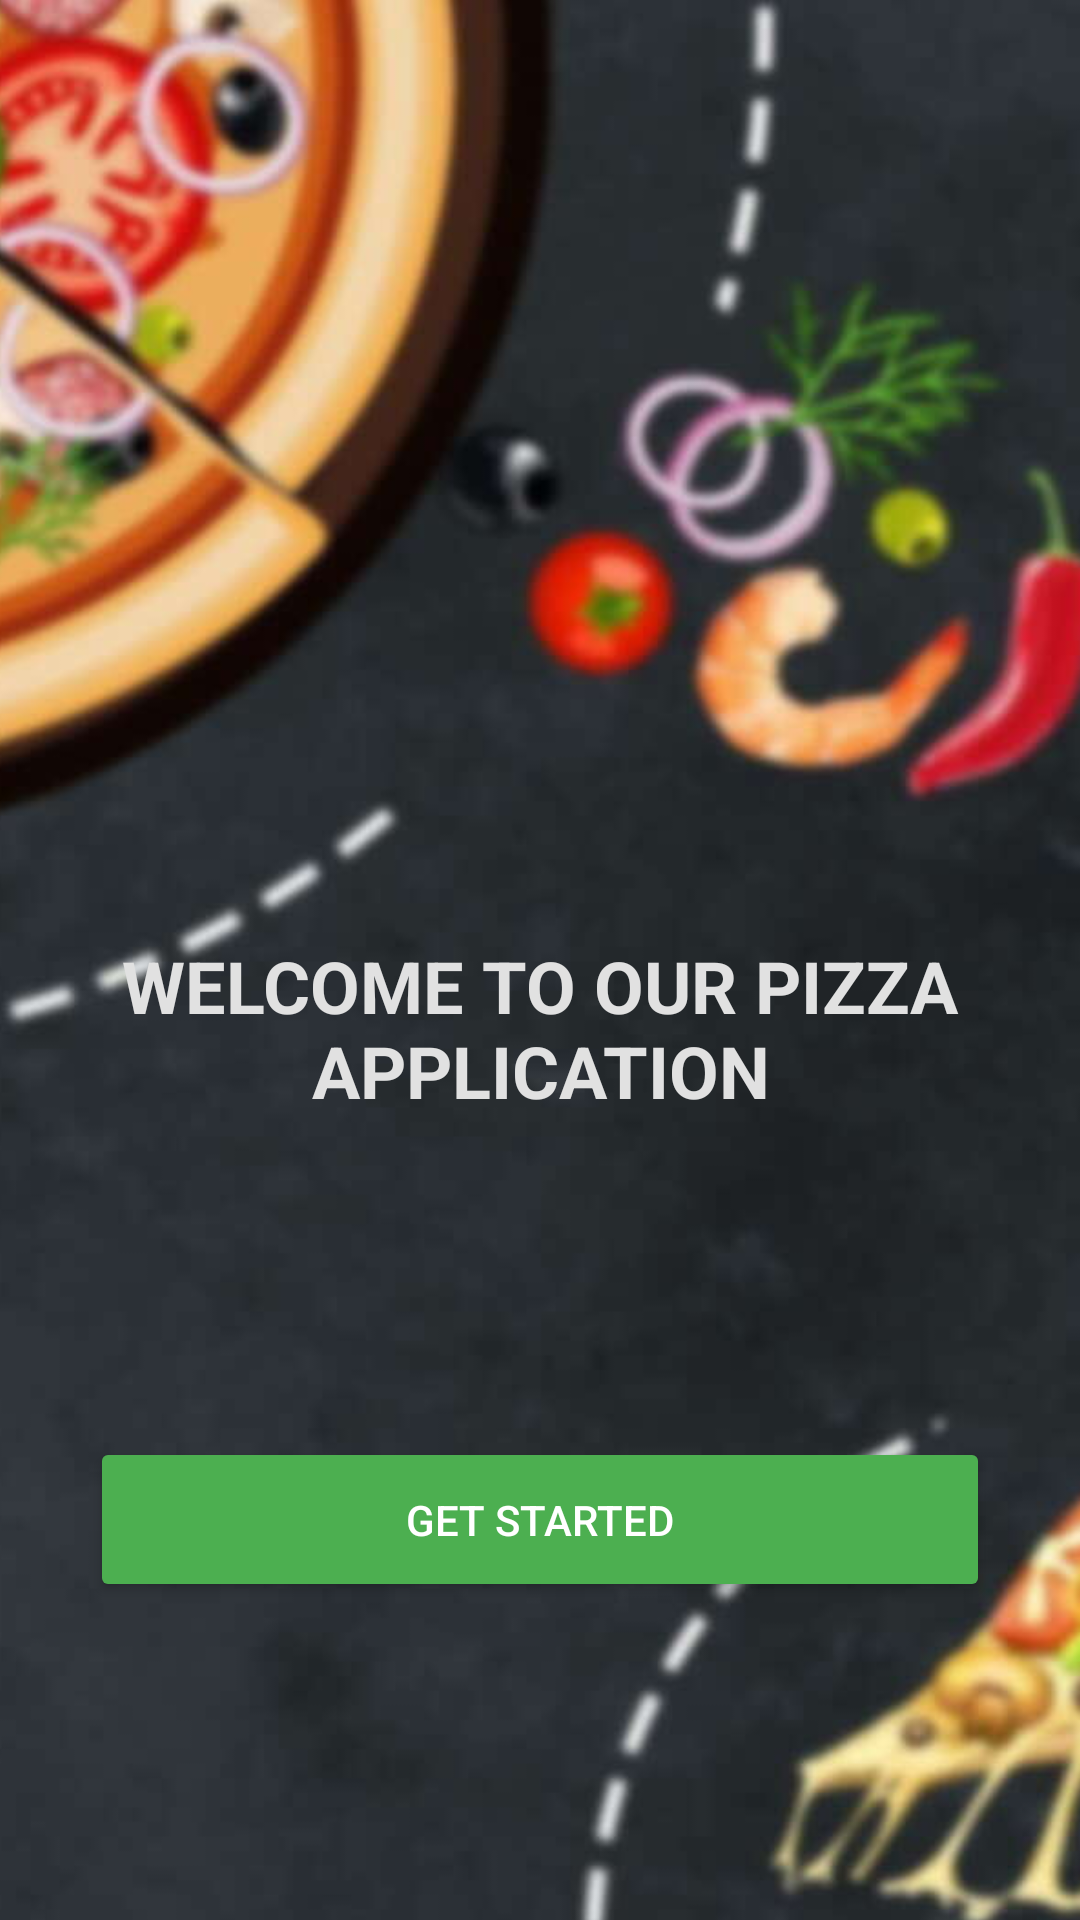

Produce the Android XML layout that renders to this screen, including the resource entries it uses.
<!-- AndroidManifest.xml: application theme Theme.PizzaRestaurantProject -->
<!-- res/layout/activity_get_started.xml -->
<?xml version="1.0" encoding="utf-8"?>
<androidx.constraintlayout.widget.ConstraintLayout xmlns:android="http://schemas.android.com/apk/res/android"
    xmlns:app="http://schemas.android.com/apk/res-auto"
    xmlns:tools="http://schemas.android.com/tools"
    android:id="@+id/main"
    android:layout_width="match_parent"
    android:layout_height="match_parent"
    tools:context=".GetStartedActivity">

    <ImageView
        android:id="@+id/imageView6"
        android:layout_width="1000dp"
        android:layout_height="875dp"
        app:layout_constraintBottom_toBottomOf="parent"
        app:layout_constraintEnd_toEndOf="parent"
        app:layout_constraintStart_toStartOf="parent"
        app:layout_constraintTop_toTopOf="parent"
        app:srcCompat="@drawable/imageedit_4_6457795882" />

    <TextView
        android:id="@+id/textView"
        android:layout_width="wrap_content"
        android:layout_height="wrap_content"
        android:text="Welcome to our Pizza Application"
        android:textAlignment="center"
        android:textAllCaps="true"
        android:textColor="#E1E1E1"
        android:textSize="24sp"
        android:textStyle="bold"
        app:layout_constraintBottom_toBottomOf="parent"
        app:layout_constraintEnd_toEndOf="parent"
        app:layout_constraintHorizontal_bias="0.0"
        app:layout_constraintStart_toStartOf="parent"
        app:layout_constraintTop_toTopOf="parent"
        app:layout_constraintVertical_bias="0.539" />

    <Button
        android:id="@+id/getStarted"
        android:layout_width="300dp"
        android:layout_height="55dp"
        android:backgroundTint="#4CAF50"
        android:text="Get Started"
        android:textAllCaps="true"
        android:textColor="#FFFFFF"
        android:textColorLink="#8BC34A"
        app:layout_constraintBottom_toBottomOf="parent"
        app:layout_constraintEnd_toEndOf="parent"
        app:layout_constraintHorizontal_bias="0.501"
        app:layout_constraintStart_toStartOf="parent"
        app:layout_constraintTop_toBottomOf="@+id/textView" />

    <ProgressBar
        android:id="@+id/progressBar"
        style="?android:attr/progressBarStyle"
        android:layout_width="wrap_content"
        android:layout_height="wrap_content"
        app:layout_constraintBottom_toTopOf="@+id/getStarted"
        app:layout_constraintEnd_toEndOf="parent"
        app:layout_constraintStart_toStartOf="parent"
        app:layout_constraintTop_toBottomOf="@+id/textView" />

</androidx.constraintlayout.widget.ConstraintLayout>
<!-- resources referenced by this layout -->
<resources>
  <!-- drawable imageedit_4_6457795882: jpg bitmap (drawable, 68841 bytes) -->
  <style name="Theme.PizzaRestaurantProject" parent="Base.Theme.PizzaRestaurantProject" />
  <style name="Base.Theme.PizzaRestaurantProject" parent="Theme.Material3.DayNight.NoActionBar">
          
          
      </style>
</resources>
